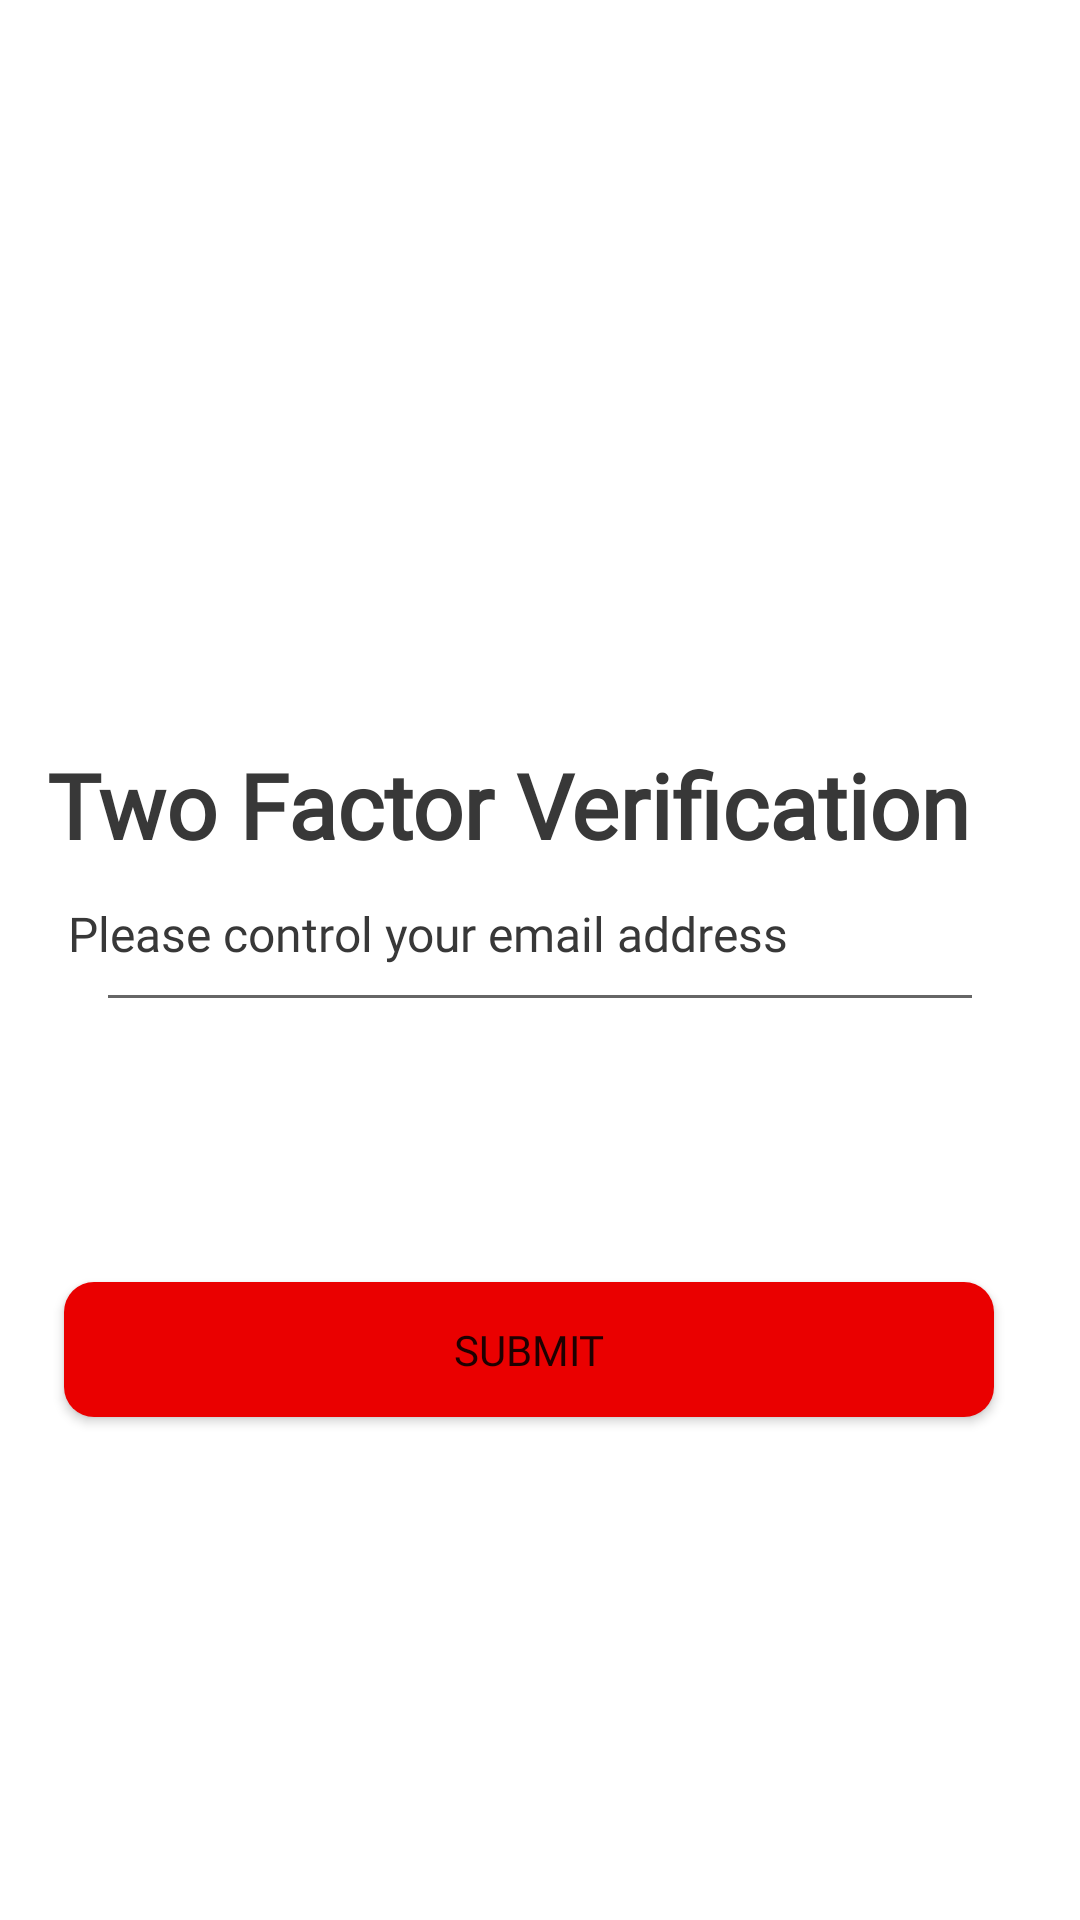

This screen was rendered from an Android layout file. Write that file and the resources it references.
<!-- AndroidManifest.xml: application theme Theme.LeanApp -->
<!-- res/layout/activity_verification.xml -->
<?xml version="1.0" encoding="utf-8"?>
<androidx.constraintlayout.widget.ConstraintLayout xmlns:android="http://schemas.android.com/apk/res/android"
    xmlns:app="http://schemas.android.com/apk/res-auto"
    xmlns:tools="http://schemas.android.com/tools"
    android:layout_width="match_parent"
    android:layout_height="match_parent"
    tools:context=".VerificationActivity">

    <TextView
        android:id="@+id/textView4"
        android:layout_width="wrap_content"
        android:layout_height="wrap_content"
        android:layout_marginTop="248dp"
        android:fontFamily="@font/coda"
        android:text="Two Factor Verification"
        android:textColor="#383838"
        android:textSize="30dp"
        android:textStyle="bold"
        android:typeface="normal"
        app:layout_constraintEnd_toEndOf="parent"
        app:layout_constraintHorizontal_bias="0.304"
        app:layout_constraintStart_toStartOf="parent"
        app:layout_constraintTop_toTopOf="parent" />


    <TextView
        android:id="@+id/textView5"
        android:layout_width="wrap_content"
        android:layout_height="wrap_content"
        android:layout_marginTop="12dp"
        android:fontFamily="@font/coda"
        android:text="Please control your email address"
        android:textColor="#383838"
        android:textSize="16dp"
        android:textStyle=""
        android:typeface="normal"
        app:layout_constraintEnd_toEndOf="parent"
        app:layout_constraintHorizontal_bias="0.188"
        app:layout_constraintStart_toStartOf="parent"
        app:layout_constraintTop_toBottomOf="@+id/textView4" />

    <Button
        android:id="@+id/submit"
        android:layout_width="310dp"
        android:layout_height="45dp"
        android:background="@drawable/button"
        android:fontFamily="@font/coda"
        android:text="SUBMIT"
        app:backgroundTint="#ea0000"
        app:layout_constraintBottom_toBottomOf="parent"
        app:layout_constraintEnd_toEndOf="parent"
        app:layout_constraintHorizontal_bias="0.425"
        app:layout_constraintStart_toStartOf="parent"
        app:layout_constraintTop_toTopOf="parent"
        app:layout_constraintVertical_bias="0.718" />

    <EditText
        android:id="@+id/editTextNumber"
        android:layout_width="match_parent"
        android:layout_height="wrap_content"
        android:layout_marginStart="32dp"
        android:layout_marginEnd="32dp"
        android:ems="10"
        android:inputType="number"
        app:layout_constraintBottom_toBottomOf="parent"
        app:layout_constraintEnd_toEndOf="parent"
        app:layout_constraintStart_toStartOf="parent"
        app:layout_constraintTop_toTopOf="parent" />


</androidx.constraintlayout.widget.ConstraintLayout>
<!-- resources referenced by this layout -->
<resources>
  <!-- drawable button (drawable) -->
  <?xml version="1.0" encoding="utf-8"?>
  <shape xmlns:android="http://schemas.android.com/apk/res/android"
      android:shape="rectangle">
      <corners
          android:radius="10dp"
          />
      <gradient
          android:angle="45"
          android:centerX="35%"
          android:centerColor="#EA0000"
          android:startColor="#EA0000"
          android:endColor="#EA0000"
          android:type="linear"
          />
      <padding
          android:left="0dp"
          android:top="0dp"
          android:right="0dp"
          android:bottom="0dp"
          />
  </shape>
  <style name="Theme.LeanApp" parent="Theme.MaterialComponents.Light.NoActionBar">
          
          <item name="colorPrimaryVariant">#EA0000</item>
          <item name="colorOnPrimary">@color/white</item>
          
          <item name="colorSecondary">@color/teal_200</item>
          <item name="colorSecondaryVariant">@color/teal_700</item>
          <item name="colorOnSecondary">@color/black</item>
          
          <item name="android:statusBarColor" tools:targetApi="l">?attr/colorPrimaryVariant</item>
          
      </style>
  <color name="white">#FFFFFFFF</color>
  <color name="teal_200">#EA0000</color>
  <color name="teal_700">#EA0000</color>
  <color name="black">#FFFFFFFF</color>
</resources>
